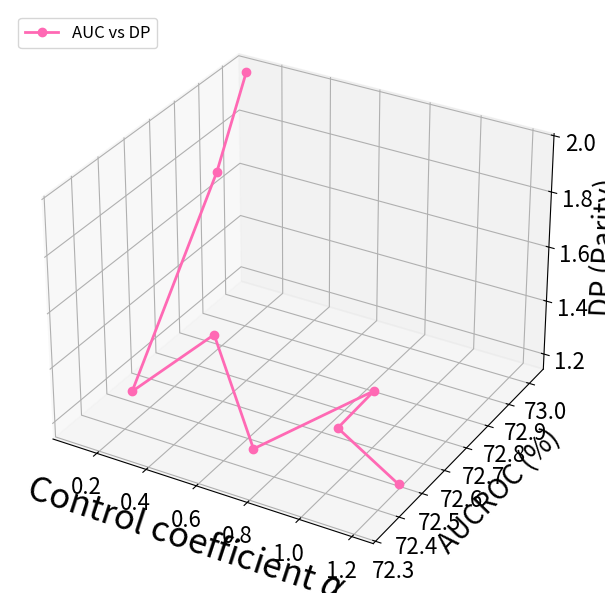

Here is the Python script that generated this plot: (Note: this script raises an exception after producing the figure.)
import matplotlib.pyplot as plt
import numpy as np
from mpl_toolkits.mplot3d import Axes3D

# 数据
perturb_epsilon = np.array([0.1, 0.2, 0.3, 0.5, 0.7, 0.9, 1.0, 1.2])
aucroc = np.array([73.02, 72.79, 72.34, 72.47, 72.42, 72.72, 72.45, 72.49])
aucroc_std = np.array([0.19, 0.19, 0.12, 0.22, 0.27, 0.16, 0.26, 0.29])
parity = np.array([1.99, 1.8, 1.36, 1.52, 1.2, 1.23, 1.34, 1.16])
parity_std = np.array([0.14, 0.14, 0.39, 0.7, 0.15, 0.31, 0.2, 0.55])

# 字体属性
font1 = {'weight': 'normal', 'size': 23}

# 创建图形和 3D 轴
fig = plt.figure(figsize=(8, 6))
ax = fig.add_subplot(111, projection='3d')

# 绘制 3D 图
ax.plot(perturb_epsilon, aucroc, parity, marker='o', label='AUC vs DP', color='#FF69B4', linestyle='-', linewidth=2)

# 设置坐标轴标签
ax.set_xlabel('Control coefficient $\\alpha$', fontsize=25, fontdict=font1)
ax.set_ylabel('AUCROC (%)', fontsize=20, fontdict=font1)
ax.set_zlabel('DP (Parity)', fontsize=20, fontdict=font1)

# 设置刻度标签大小
ax.tick_params(axis='x', labelsize=16)
ax.tick_params(axis='y', labelsize=16)
ax.tick_params(axis='z', labelsize=16)

# 添加图例
ax.legend(loc='upper left', fontsize='large')

# 显示图形
plt.tight_layout()
plt.savefig('/home/<user>/code/fair/FairSAD_copy/plot_pokecn_3d.png', dpi=400)
plt.show()
